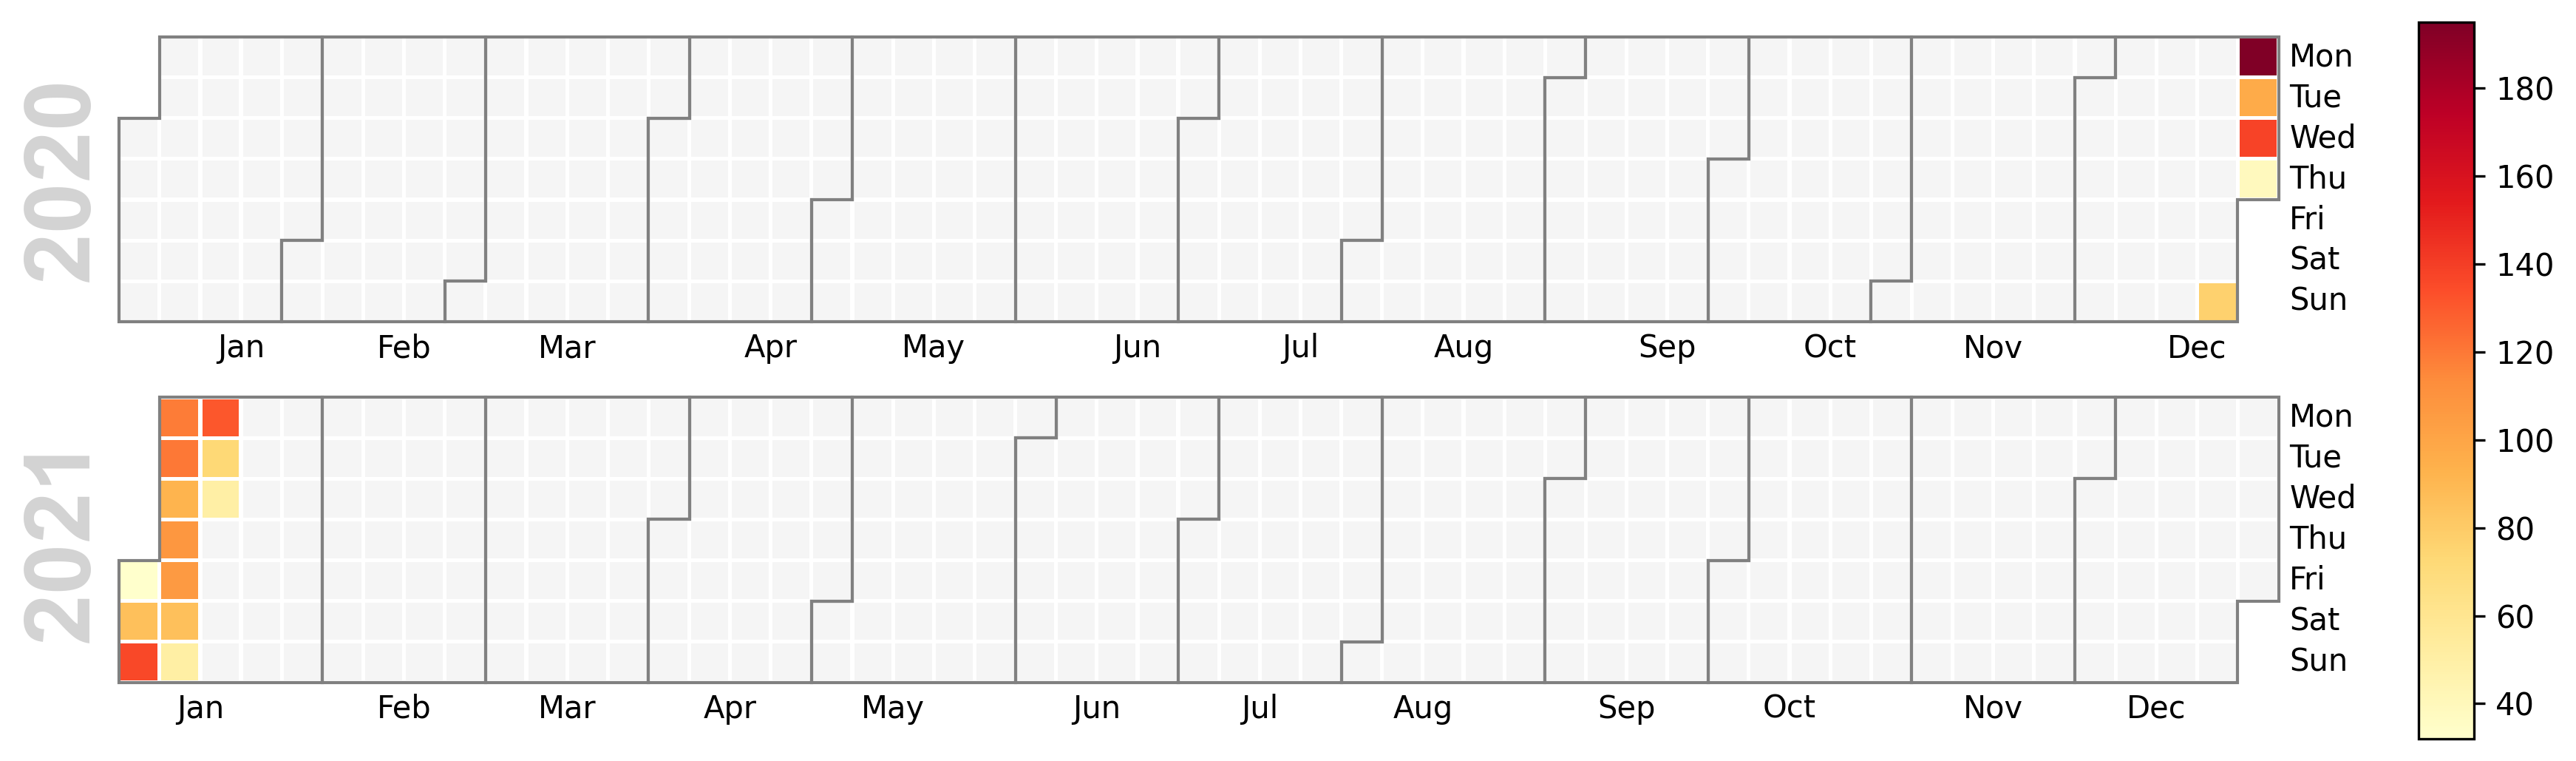

Generate this figure with Python:
import calplot
import numpy as np; np.random.seed(sum(map(ord, 'calplot')))
import pandas as pd
import matplotlib.pyplot as plt

time_filepath = "./wasted_time_on_social_media.csv"

time_data = pd.read_csv(time_filepath, index_col="Date")

all_days = pd.date_range('25/12/2020', periods=365, freq='D')
days = np.random.choice(all_days, 500)
# events = pd.Series(np.random.randn(len(days)), index=days)
#events = pd.Series(time_data['Reddit'], index=time_data['Date'])
time_data['DateTime'] = pd.to_datetime(time_data.index, format='%d-%m-%Y')
# print(time_data['DateTime'])
time_data['Total'] = time_data['Reddit'] + time_data['Wapp'] + time_data['Fb'] + time_data['Chrome']
events = time_data.set_index('DateTime')['Total']
#print(events)
calplot.calplot(events, cmap='YlOrRd')
plt.savefig("cal_heatmap.png", bbox_inches='tight', dpi = 300)
plt.clf()
